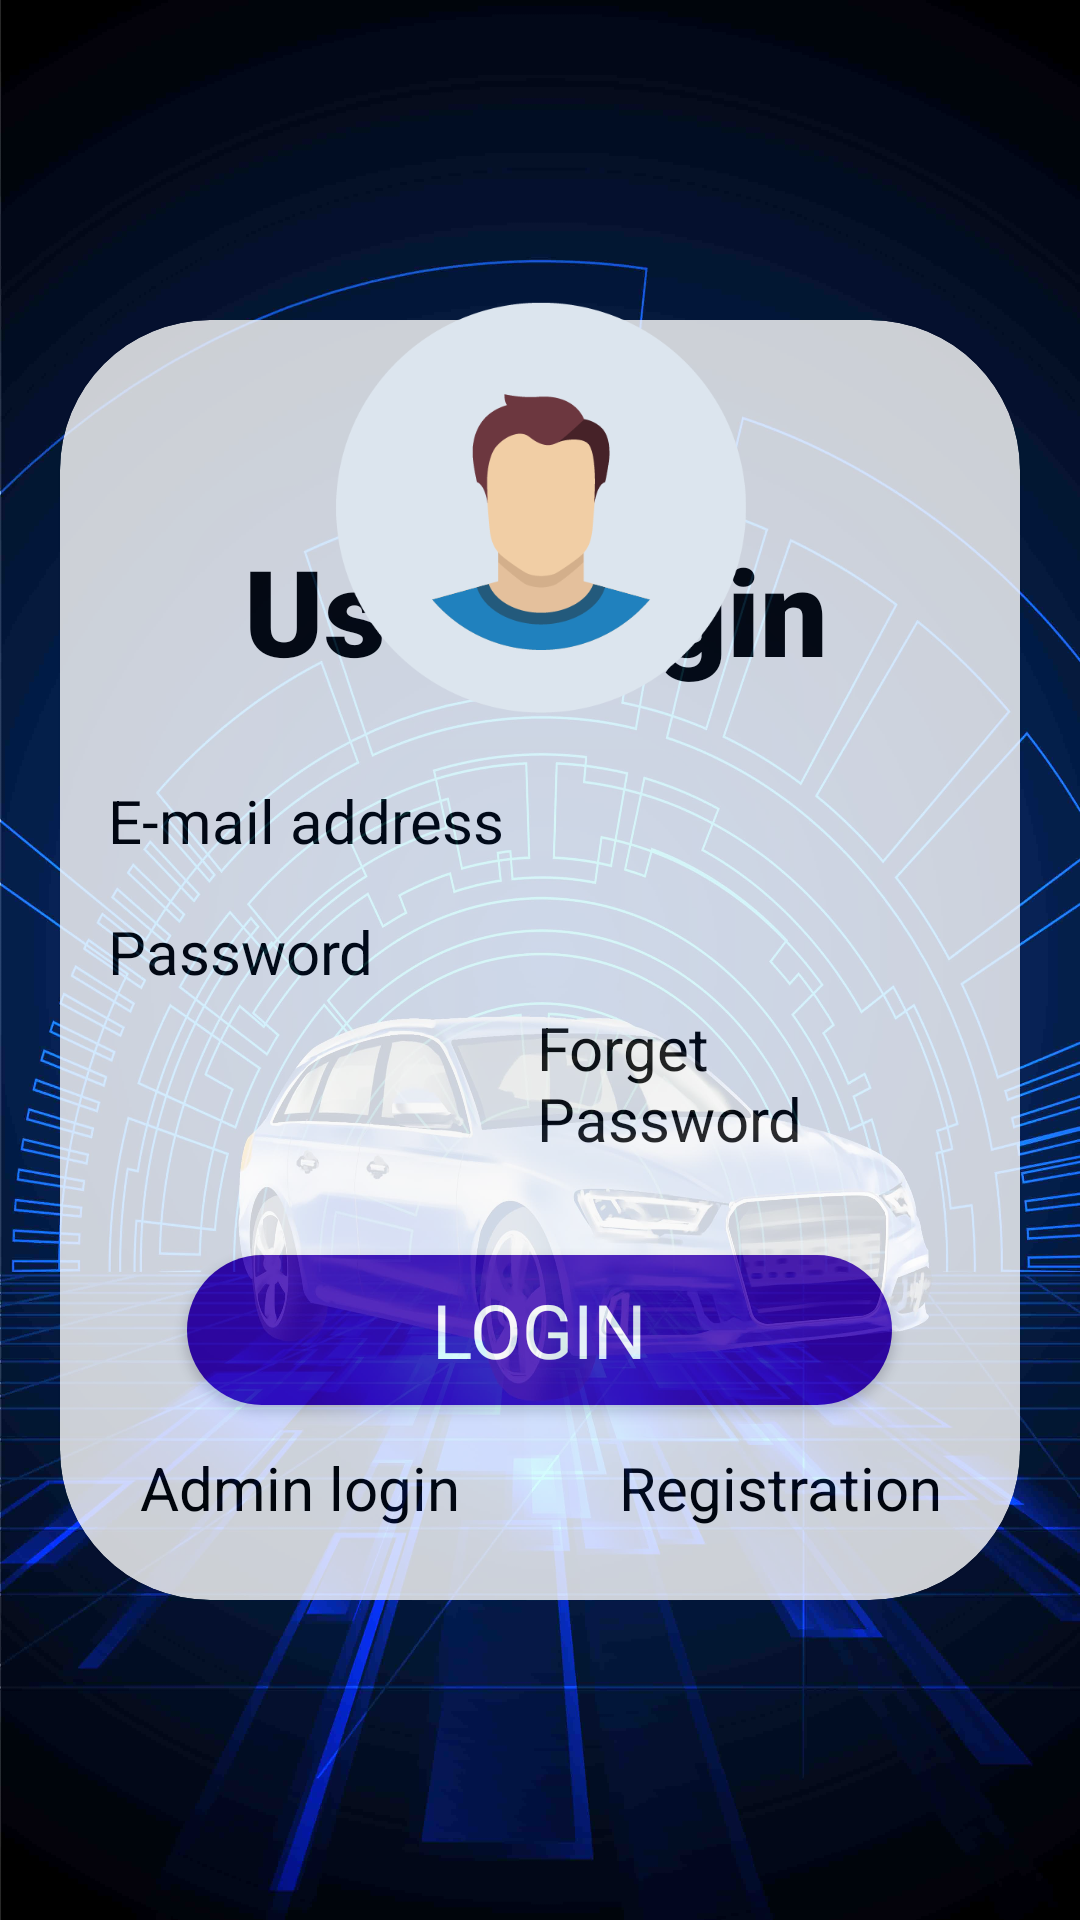

This screen was rendered from an Android layout file. Write that file and the resources it references.
<!-- AndroidManifest.xml: application theme Theme.SmartParking -->
<!-- res/layout/activity_login.xml -->
<?xml version="1.0" encoding="utf-8"?>
<androidx.constraintlayout.widget.ConstraintLayout xmlns:android="http://schemas.android.com/apk/res/android"
    xmlns:app="http://schemas.android.com/apk/res-auto"
    xmlns:tools="http://schemas.android.com/tools"
    android:layout_width="match_parent"
    android:layout_height="match_parent"
    android:background="@drawable/loginpage_degine"
    tools:context=".LoginActivity">

    <FrameLayout
        android:id="@+id/frameLayout"
        android:layout_width="wrap_content"
        android:layout_height="wrap_content"
        app:layout_constraintBottom_toBottomOf="parent"
        app:layout_constraintEnd_toEndOf="parent"
        app:layout_constraintStart_toStartOf="parent"
        app:layout_constraintTop_toTopOf="parent">

        <androidx.cardview.widget.CardView
            android:id="@+id/cardView"
            android:layout_width="match_parent"
            android:layout_height="wrap_content"
            android:layout_marginStart="20dp"
            android:layout_marginLeft="20dp"
            android:layout_marginEnd="20dp"
            android:layout_marginRight="20dp"
            android:background="@drawable/round_background"
            android:hapticFeedbackEnabled="false"
            app:cardCornerRadius="50dp"
            android:alpha=".8">

            <LinearLayout
                android:layout_width="match_parent"
                android:layout_height="match_parent"
                android:layout_marginTop="70dp"
                android:orientation="vertical">

                <TextView
                    android:id="@+id/textView"
                    android:layout_width="197dp"
                    android:layout_height="57dp"
                    android:layout_gravity="center"
                    android:fontFamily="sans-serif-black"
                    android:text="@string/login"
                    android:textColor="#040404"
                    android:textSize="40sp" />

                <EditText
                    android:id="@+id/editTextTextEmailAddress"
                    android:layout_width="match_parent"
                    android:layout_height="40dp"
                    android:layout_marginStart="16dp"
                    android:layout_marginLeft="16dp"
                    android:layout_marginTop="20dp"
                    android:layout_marginEnd="16dp"
                    android:layout_marginRight="16dp"
                    android:background="@null"
                    android:ems="10"
                    android:hint="@string/email"
                    android:inputType="textEmailAddress"
                    android:textColor="@color/black"
                    android:textColorHint="@color/black"
                    android:textSize="20sp" />

                <EditText
                    android:id="@+id/editTextTextPassword4"
                    android:layout_width="match_parent"
                    android:layout_height="match_parent"
                    android:layout_marginStart="16dp"
                    android:layout_marginLeft="16dp"
                    android:layout_marginTop="10dp"
                    android:layout_marginEnd="16dp"
                    android:layout_marginRight="16dp"
                    android:autofillHints=""
                    android:background="@null"
                    android:ems="10"
                    android:hint="@string/password"
                    android:inputType="textPassword"
                    android:textColor="@color/black"
                    android:textColorHint="@color/black"
                    android:textSize="20sp" />

                <TextView
                    android:id="@+id/textView8"
                    android:layout_width="wrap_content"
                    android:layout_height="wrap_content"
                    android:layout_gravity="right"
                    android:layout_marginStart="159dp"
                    android:layout_marginLeft="159dp"
                    android:layout_marginTop="5dp"
                    android:layout_marginEnd="16dp"
                    android:layout_marginRight="16dp"
                    android:text="Forget Password"
                    android:textColor="@color/black"
                    android:textSize="20sp" />

                <Button
                    android:id="@+id/loginbutton"
                    android:layout_width="235dp"
                    android:layout_height="50dp"
                    android:layout_gravity="center"
                    android:layout_marginStart="65dp"
                    android:layout_marginLeft="65dp"
                    android:layout_marginTop="32dp"
                    android:layout_marginEnd="65dp"
                    android:layout_marginRight="65dp"
                    android:background="@drawable/button"
                    android:fontFamily="@font/amaranth_bold"
                    android:gravity="center"
                    android:text="Login"
                    android:textColor="#FFFFFF"
                    android:textSize="25sp"
                    app:backgroundTint="@color/purple_700" />

                <LinearLayout
                    android:layout_width="match_parent"
                    android:layout_height="wrap_content"
                    android:layout_marginTop="10dp"
                    android:layout_marginBottom="20dp"
                    android:clipToPadding="false"
                    android:orientation="horizontal">

                    <TextView
                        android:id="@+id/textView3"
                        android:layout_width="120dp"
                        android:layout_height="35dp"
                        android:layout_weight="1"
                        android:background="@null"
                        android:gravity="center"
                        android:text="Admin login"
                        android:textColor="#000000"
                        android:textSize="20sp" />

                    <TextView
                        android:id="@+id/textView4"
                        android:layout_width="120dp"
                        android:layout_height="35dp"
                        android:layout_weight="1"
                        android:gravity="center"
                        android:text="@string/registration"
                        android:textColor="@color/black"
                        android:textSize="20sp" />
                </LinearLayout>

            </LinearLayout>

        </androidx.cardview.widget.CardView>

    </FrameLayout>

    <ImageView
        android:id="@+id/imageView3"
        android:layout_width="169dp"
        android:layout_height="137dp"
        android:layout_gravity="center|top"
        android:contentDescription="@string/todo"
        app:layout_constraintBottom_toBottomOf="parent"
        app:layout_constraintEnd_toEndOf="parent"
        app:layout_constraintStart_toStartOf="parent"
        app:layout_constraintTop_toTopOf="parent"
        app:layout_constraintVertical_bias="0.19999999"
        app:srcCompat="@drawable/userr" />

</androidx.constraintlayout.widget.ConstraintLayout>
<!-- resources referenced by this layout -->
<resources>
  <color name="black">#FF000000</color>
  <color name="purple_700">#FF3700B3</color>
  <!-- drawable button (drawable-v24) -->
  <?xml version="1.0" encoding="utf-8"?>
  <shape xmlns:android="http://schemas.android.com/apk/res/android"
  android:shape="rectangle">
      <corners
          android:radius="27dp"/>
      <gradient
          android:angle="45"
          android:centerX="350"
          android:startColor="#ffff"
          android:endColor="#ffff"
          android:type="linear"/>
      <size
          android:width="150dp"
          android:height="50sp"/>
  </shape>
  <!-- drawable loginpage_degine: jpg bitmap (drawable, 419305 bytes) -->
  <!-- drawable userr: png bitmap (drawable-v24, 11740 bytes) -->
  <string name="email">E-mail address</string>
  <string name="login">User Login</string>
  <string name="password">Password</string>
  <string name="registration">Registration</string>
  <string name="todo">TODO</string>
  <style name="Theme.SmartParking" parent="Theme.MaterialComponents.DayNight.NoActionBar">
          
          <item name="colorPrimary">@color/purple_500</item>
          <item name="colorPrimaryVariant">@color/purple_700</item>
          <item name="colorOnPrimary">@color/white</item>
          
          <item name="colorSecondary">@color/teal_200</item>
          <item name="colorSecondaryVariant">@color/teal_700</item>
          <item name="colorOnSecondary">@color/black</item>
          
          <item name="android:statusBarColor" tools:targetApi="l">?attr/colorPrimaryVariant</item>
          
  
      </style>
  <color name="purple_500">#FF6200EE</color>
  <color name="white">#FFFFFFFF</color>
  <color name="teal_200">#FF03DAC5</color>
  <color name="teal_700">#FF018786</color>
</resources>
